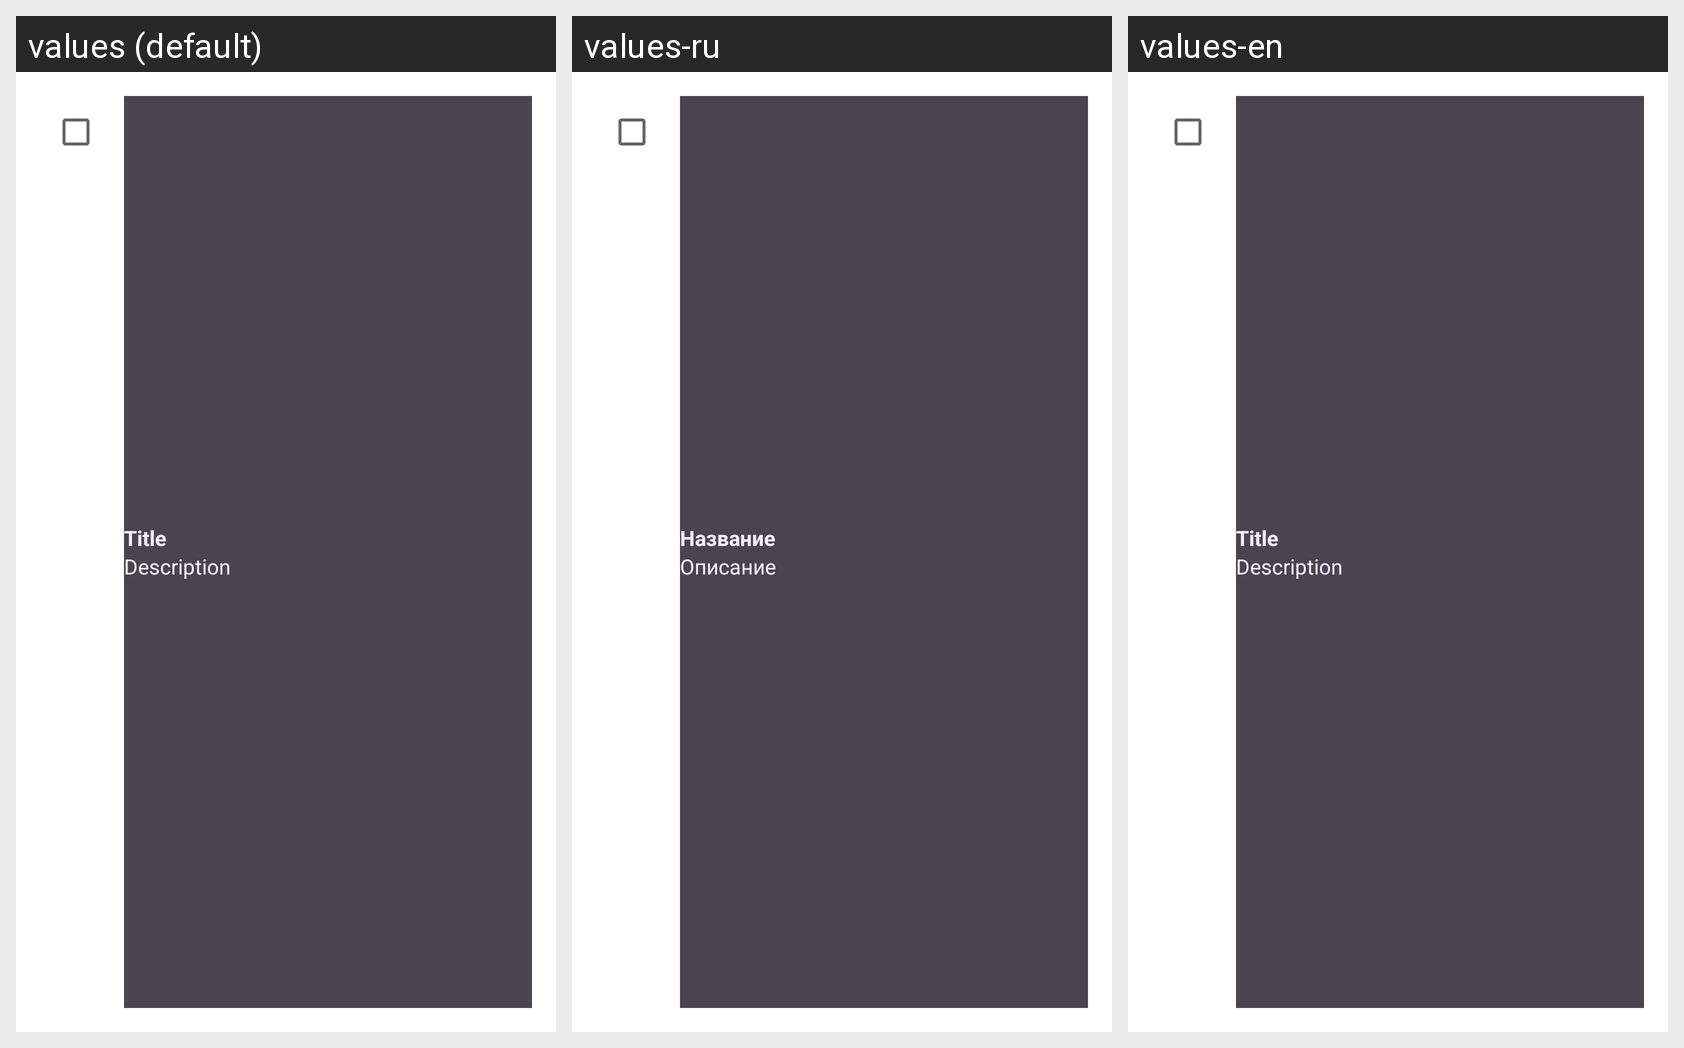

This grid shows one Android layout under several languages. Give, for every string resource on the screen, its name, the default text and each shown locale's text.
Android screen res/layout/task_recycler_item.xml rendered under 3 locales, left to right: values (default), values-ru, values-en. Device: Nexus 5 (rendered at 1080×1920; each locale shown at half size, 540×960, under a caption strip naming it); theme Theme.Chronos.
Strings drawn on this screen, with the default value and each locale's value (text and hints the layout hard-codes, and strings that could not be matched under every locale, appear in the picture but are not listed):

title
  values: Title
  values-ru: Название
  values-en: Title

description
  values: Description
  values-ru: Описание
  values-en: Description
